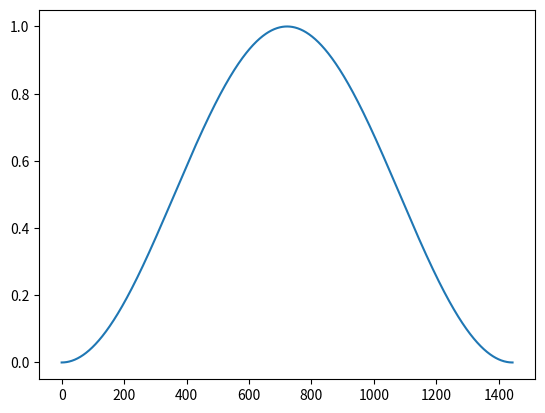

Recreate this plot in Python.
import numpy as np


def train():
    """
    Train Siamese-RPN with Youtube-BB and ISVRC Dataset
    """
    pass


def post_processing():
    """
    1. Discarding outlier
        Discard out of range (7 * 7 from center of previous frame's prediction)
    2. Penalized score
        Width and Height consistency and Scale consistency
    3. Cosine window
        Downscale scores of anchors which are far from center ( Large Displacement is low probability )
    4. NMS
        Pick best one
    """
    pass


def tracking():
    """
    Tracking all frames with given template
    """
    pass


import matplotlib.pyplot as plt

# score_size = 17
# w = (np.outer(np.hanning(score_size), np.hanning(score_size)).reshape(17,17,1) + np.zeros((1, 1, 5))).reshape(-1)
# w = w.reshape((-1))

s = 17 * 17 * 5
w = np.hanning(s)

a = range(len(w))

plt.plot(a, w)
plt.show()